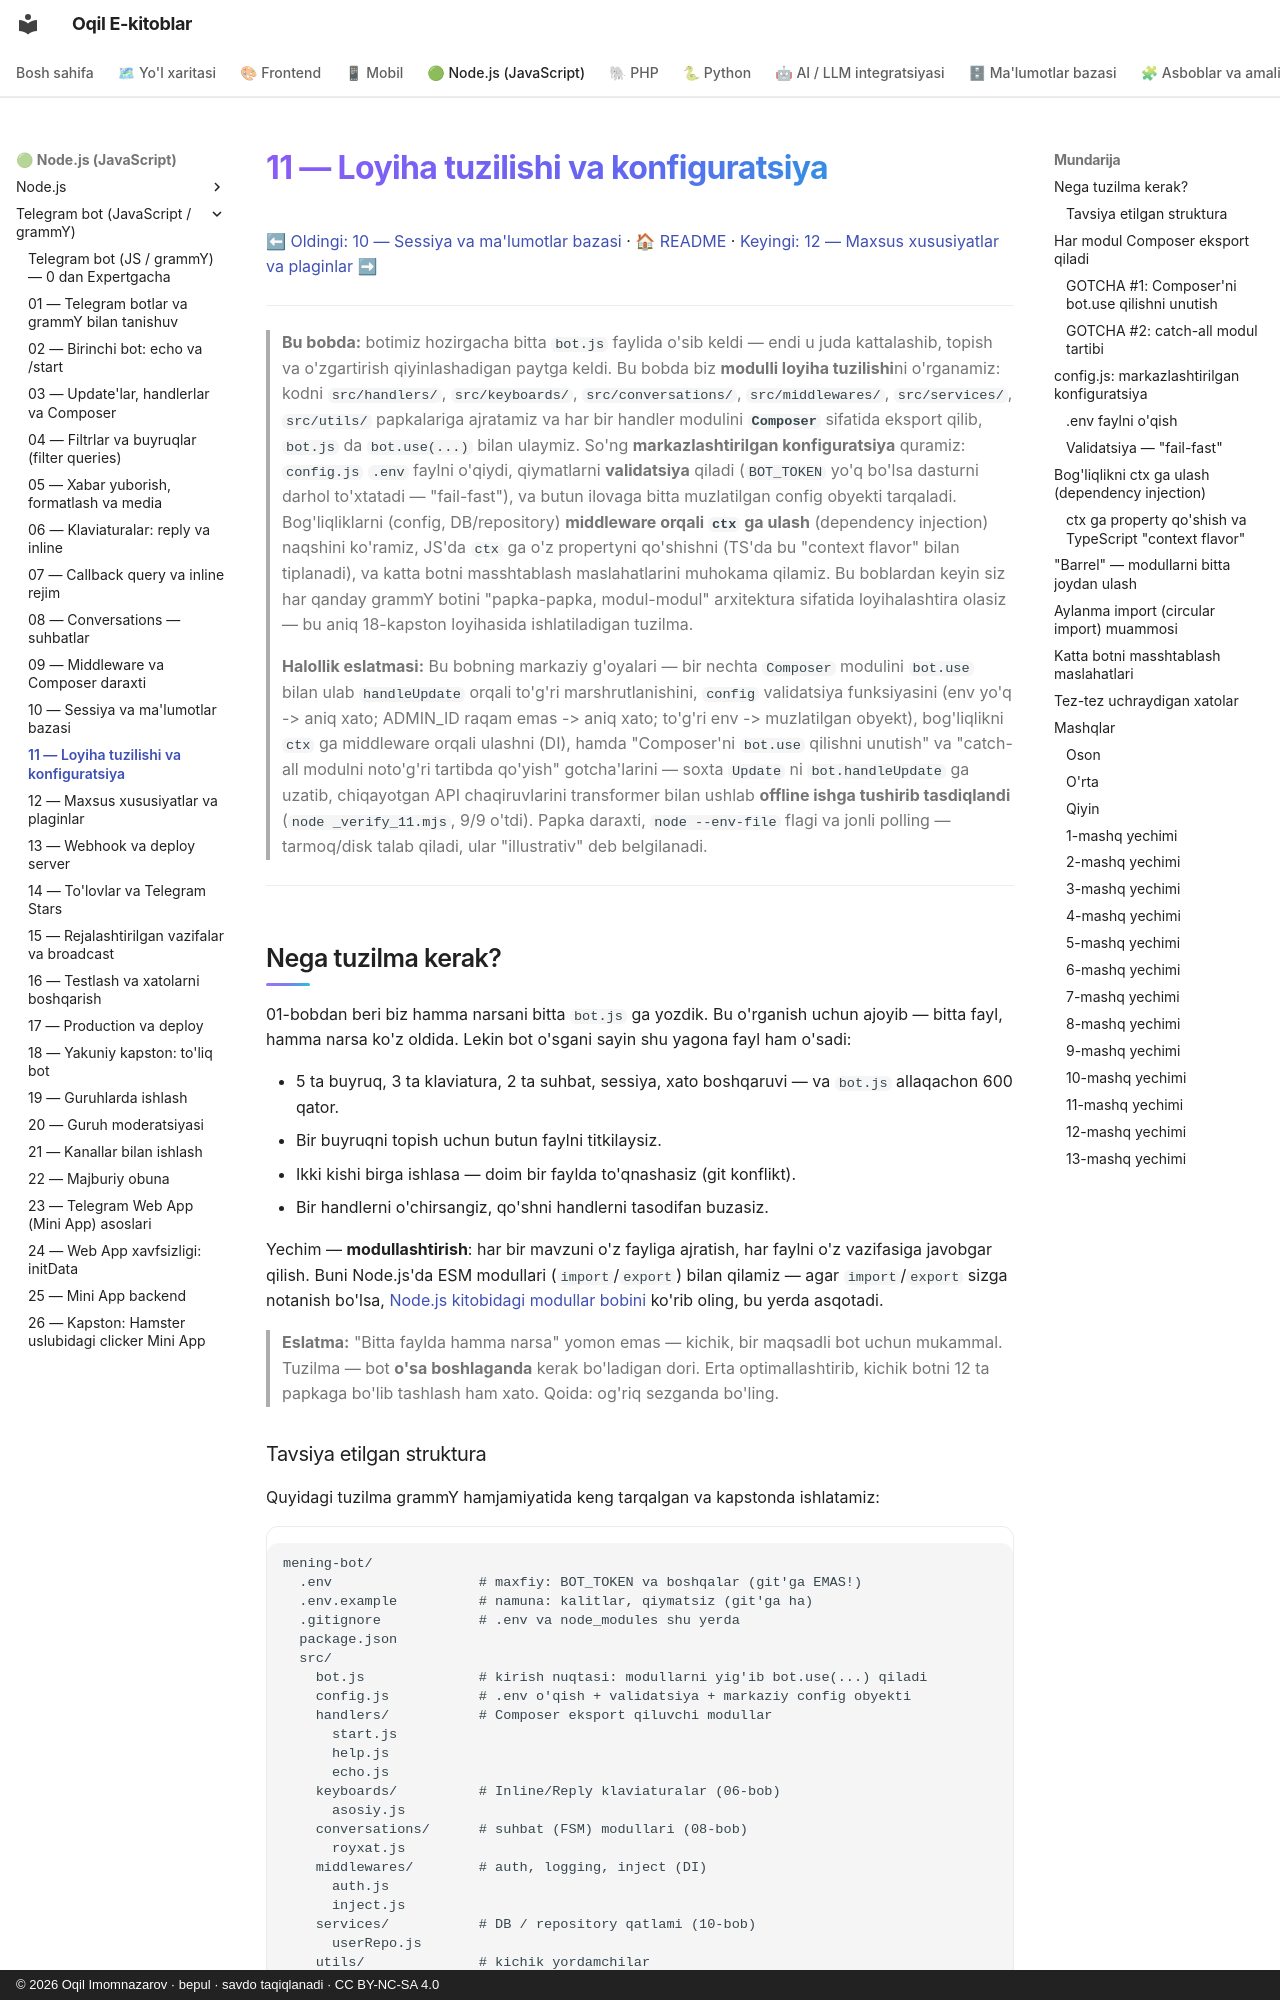

repository: iOqil/e-book · page: tgbot-js/11-loyiha-tuzilishi/index.html · generator: mkdocs · copyright: © 2026 Oqil Imomnazarov · bepul · savdo taqiqlanadi · CC BY-NC-SA 4.0

# 11 — Loyiha tuzilishi va konfiguratsiya

[⬅ Oldingi: 10 — Sessiya va ma'lumotlar bazasi](./10-sessiya-malumotlar-bazasi.md) · [🏠 README](./README.md) · [Keyingi: 12 — Maxsus xususiyatlar va plaginlar ➡](./12-maxsus-xususiyatlar.md)

---

> **Bu bobda:** botimiz hozirgacha bitta `bot.js` faylida o'sib keldi — endi u juda kattalashib, topish va o'zgartirish qiyinlashadigan paytga keldi. Bu bobda biz **modulli loyiha tuzilishi**ni o'rganamiz: kodni `src/handlers/`, `src/keyboards/`, `src/conversations/`, `src/middlewares/`, `src/services/`, `src/utils/` papkalariga ajratamiz va har bir handler modulini **`Composer`** sifatida eksport qilib, `bot.js` da `bot.use(...)` bilan ulaymiz. So'ng **markazlashtirilgan konfiguratsiya** quramiz: `config.js` `.env` faylni o'qiydi, qiymatlarni **validatsiya** qiladi (`BOT_TOKEN` yo'q bo'lsa dasturni darhol to'xtatadi — "fail-fast"), va butun ilovaga bitta muzlatilgan config obyekti tarqaladi. Bog'liqliklarni (config, DB/repository) **middleware orqali `ctx` ga ulash** (dependency injection) naqshini ko'ramiz, JS'da `ctx` ga o'z propertyni qo'shishni (TS'da bu "context flavor" bilan tiplanadi), va katta botni masshtablash maslahatlarini muhokama qilamiz. Bu boblardan keyin siz har qanday grammY botini "papka-papka, modul-modul" arxitektura sifatida loyihalashtira olasiz — bu aniq 18-kapston loyihasida ishlatiladigan tuzilma.
>
> **Halollik eslatmasi:** Bu bobning markaziy g'oyalari — bir nechta `Composer` modulini `bot.use` bilan ulab `handleUpdate` orqali to'g'ri marshrutlanishini, `config` validatsiya funksiyasini (env yo'q -> aniq xato; ADMIN_ID raqam emas -> aniq xato; to'g'ri env -> muzlatilgan obyekt), bog'liqlikni `ctx` ga middleware orqali ulashni (DI), hamda "Composer'ni `bot.use` qilishni unutish" va "catch-all modulni noto'g'ri tartibda qo'yish" gotcha'larini — soxta `Update` ni `bot.handleUpdate` ga uzatib, chiqayotgan API chaqiruvlarini transformer bilan ushlab **offline ishga tushirib tasdiqlandi** (`node _verify_11.mjs`, 9/9 o'tdi). Papka daraxti, `node --env-file` flagi va jonli polling — tarmoq/disk talab qiladi, ular "illustrativ" deb belgilanadi.

---

## Nega tuzilma kerak?

01-bobdan beri biz hamma narsani bitta `bot.js` ga yozdik. Bu o'rganish uchun ajoyib — bitta fayl, hamma narsa ko'z oldida. Lekin bot o'sgani sayin shu yagona fayl ham o'sadi:

- 5 ta buyruq, 3 ta klaviatura, 2 ta suhbat, sessiya, xato boshqaruvi — va `bot.js` allaqachon 600 qator.
- Bir buyruqni topish uchun butun faylni titkilaysiz.
- Ikki kishi birga ishlasa — doim bir faylda to'qnashasiz (git konflikt).
- Bir handlerni o'chirsangiz, qo'shni handlerni tasodifan buzasiz.

Yechim — **modullashtirish**: har bir mavzuni o'z fayliga ajratish, har faylni o'z vazifasiga javobgar qilish. Buni Node.js'da ESM modullari (`import`/`export`) bilan qilamiz — agar `import`/`export` sizga notanish bo'lsa, [Node.js kitobidagi modullar bobini](../nodejs/README.md) ko'rib oling, bu yerda asqotadi.

> **Eslatma:** "Bitta faylda hamma narsa" yomon emas — kichik, bir maqsadli bot uchun mukammal. Tuzilma — bot **o'sa boshlaganda** kerak bo'ladigan dori. Erta optimallashtirib, kichik botni 12 ta papkaga bo'lib tashlash ham xato. Qoida: og'riq sezganda bo'ling.
